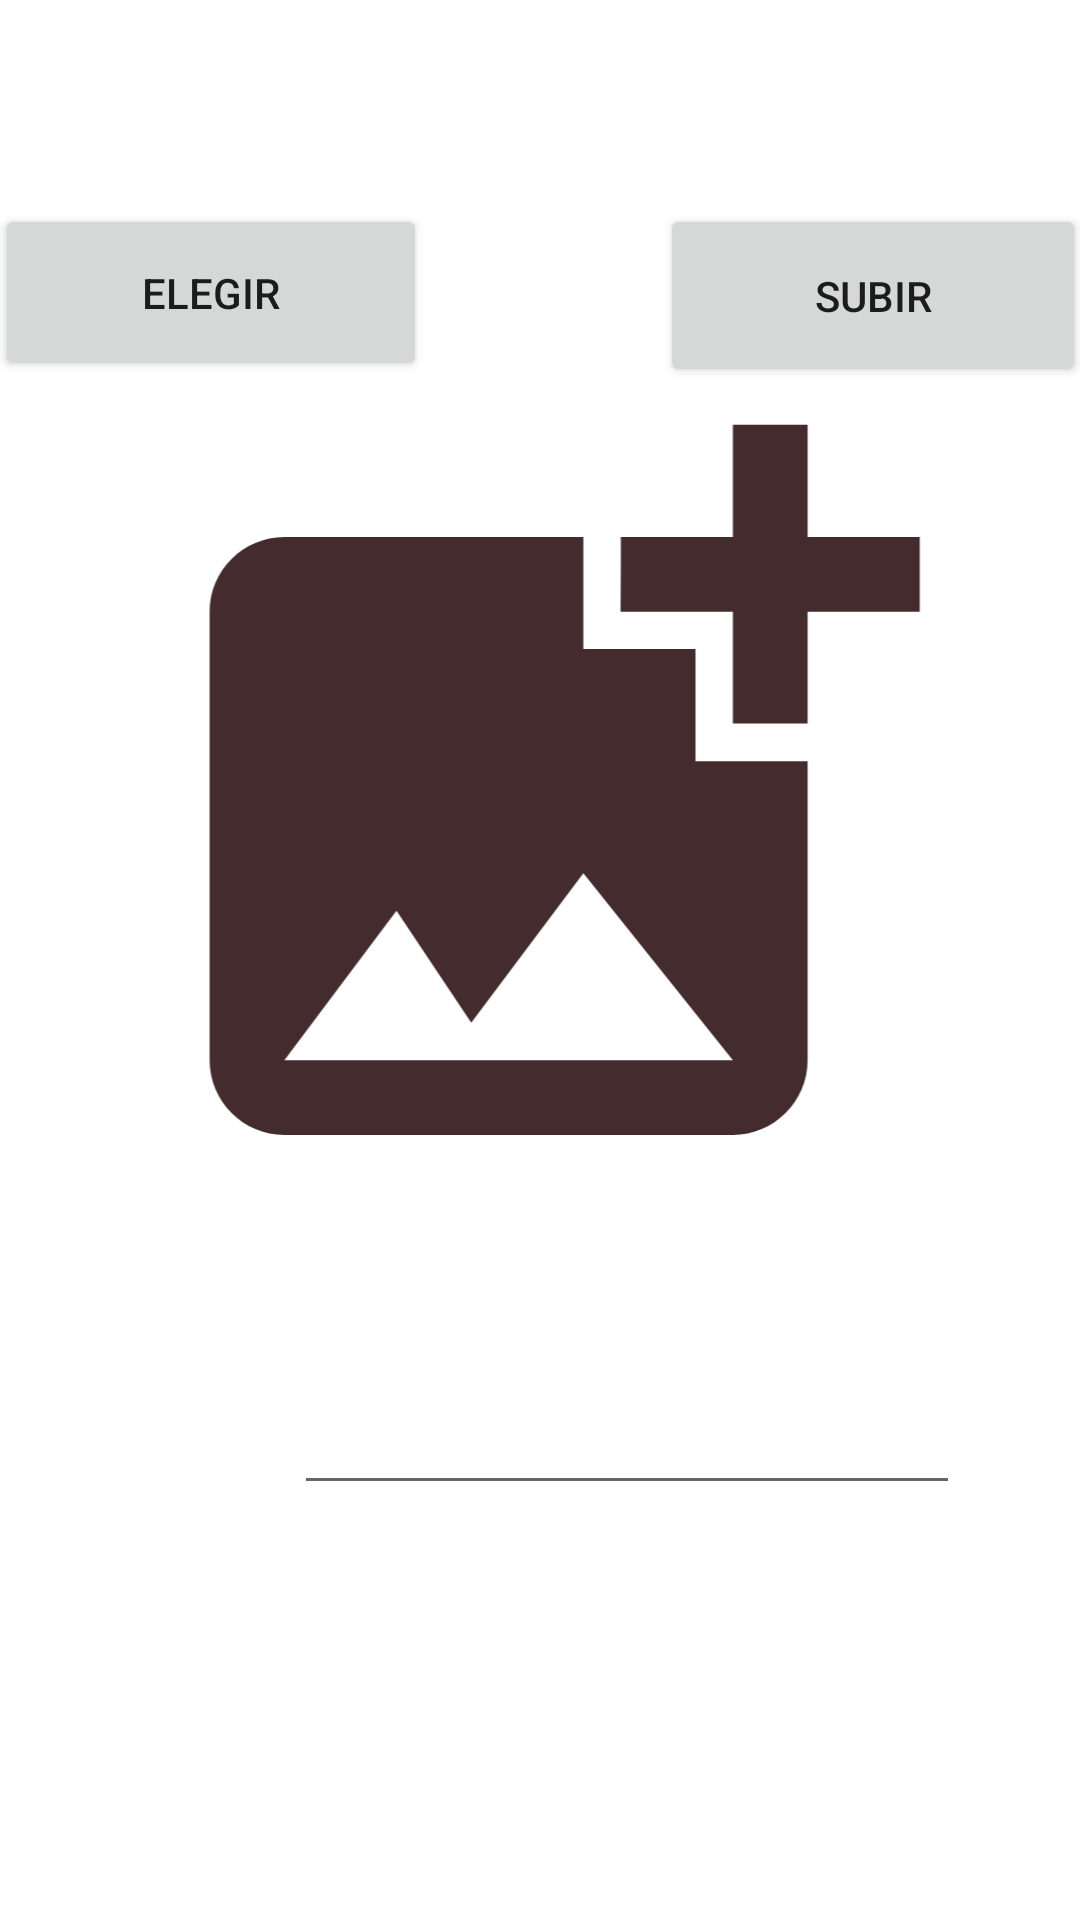

Android layout source for this screen:
<!-- AndroidManifest.xml: application theme Theme.AllOnOne -->
<!-- res/layout/activity_add_v.xml -->
<?xml version="1.0" encoding="utf-8"?>
<androidx.constraintlayout.widget.ConstraintLayout xmlns:android="http://schemas.android.com/apk/res/android"
    xmlns:app="http://schemas.android.com/apk/res-auto"
    xmlns:tools="http://schemas.android.com/tools"
    android:id="@+id/linearLayout"
    android:layout_width="match_parent"
    android:layout_height="match_parent"
    tools:context=".AddV">

    <Button
        android:id="@+id/btnChoose"
        android:layout_width="144dp"
        android:layout_height="59dp"
        android:layout_marginStart="100dp"
        android:layout_marginTop="68dp"
        android:layout_marginEnd="54dp"
        android:text="Elegir"
        app:layout_constraintEnd_toStartOf="@+id/btnUp"
        app:layout_constraintHorizontal_bias="0.0"
        app:layout_constraintStart_toStartOf="parent"
        app:layout_constraintTop_toTopOf="parent" />

    <Button
        android:id="@+id/btnUp"
        android:layout_width="142dp"
        android:layout_height="61dp"
        android:layout_marginStart="24dp"
        android:layout_marginTop="68dp"
        android:layout_marginEnd="100dp"
        android:text="Subir"
        app:layout_constraintEnd_toEndOf="parent"
        app:layout_constraintStart_toEndOf="@+id/btnChoose"
        app:layout_constraintTop_toTopOf="parent" />

    <ImageView
        android:id="@+id/imgP"
        android:layout_width="336dp"
        android:layout_height="299dp"
        android:layout_marginStart="141dp"
        android:layout_marginTop="150dp"
        android:layout_marginEnd="162dp"
        android:layout_marginBottom="7dp"
        app:layout_constraintBottom_toTopOf="@+id/editName"
        app:layout_constraintEnd_toEndOf="parent"
        app:layout_constraintHorizontal_bias="0.456"
        app:layout_constraintStart_toStartOf="parent"
        app:layout_constraintTop_toBottomOf="@+id/btnChoose"
        app:srcCompat="@drawable/ic_add_img" />

    <EditText
        android:id="@+id/editName"
        android:layout_width="222dp"
        android:layout_height="49dp"
        android:layout_marginStart="98dp"
        android:layout_marginTop="30dp"
        android:layout_marginEnd="91dp"
        android:layout_marginBottom="299dp"
        android:ems="10"
        android:inputType="textPersonName"
        app:layout_constraintBottom_toBottomOf="parent"
        app:layout_constraintEnd_toEndOf="parent"
        app:layout_constraintHorizontal_bias="0.0"
        app:layout_constraintStart_toStartOf="parent"
        app:layout_constraintTop_toBottomOf="@+id/imgP"
        app:layout_constraintVertical_bias="1.0" />

</androidx.constraintlayout.widget.ConstraintLayout>
<!-- resources referenced by this layout -->
<resources>
  <!-- drawable ic_add_img (drawable) -->
  <vector android:height="24dp" android:tint="#442C2E"
      android:viewportHeight="24" android:viewportWidth="24"
      android:width="24dp" xmlns:android="http://schemas.android.com/apk/res/android">
      <path android:fillColor="@android:color/white" android:pathData="M19,7v2.99s-1.99,0.01 -2,0L17,7h-3s0.01,-1.99 0,-2h3L17,2h2v3h3v2h-3zM16,11L16,8h-3L13,5L5,5c-1.1,0 -2,0.9 -2,2v12c0,1.1 0.9,2 2,2h12c1.1,0 2,-0.9 2,-2v-8h-3zM5,19l3,-4 2,3 3,-4 4,5L5,19z"/>
  </vector>
  <style name="Theme.AllOnOne" parent="Theme.MaterialComponents.DayNight.DarkActionBar">
          
          <item name="colorPrimary">@color/azul_500</item>
          <item name="colorPrimaryVariant">@color/purple_700</item>
          <item name="colorOnPrimary">@color/white</item>
          
          <item name="colorSecondary">@color/teal_200</item>
          <item name="colorSecondaryVariant">@color/teal_700</item>
          <item name="colorOnSecondary">@color/black</item>
          
          <item name="android:statusBarColor" tools:targetApi="l">?attr/colorPrimaryVariant</item>
          
      </style>
  <color name="azul_500">#03A9F4</color>
  <color name="purple_700">#FF3700B3</color>
  <color name="white">#F41414</color>
  <color name="teal_200">#FF03DAC5</color>
  <color name="teal_700">#FF018786</color>
  <!-- not gathered from this repository: default colours our renderer supplied (Android Studio template values) -->
  <color name="black">#FF000000</color>
</resources>
